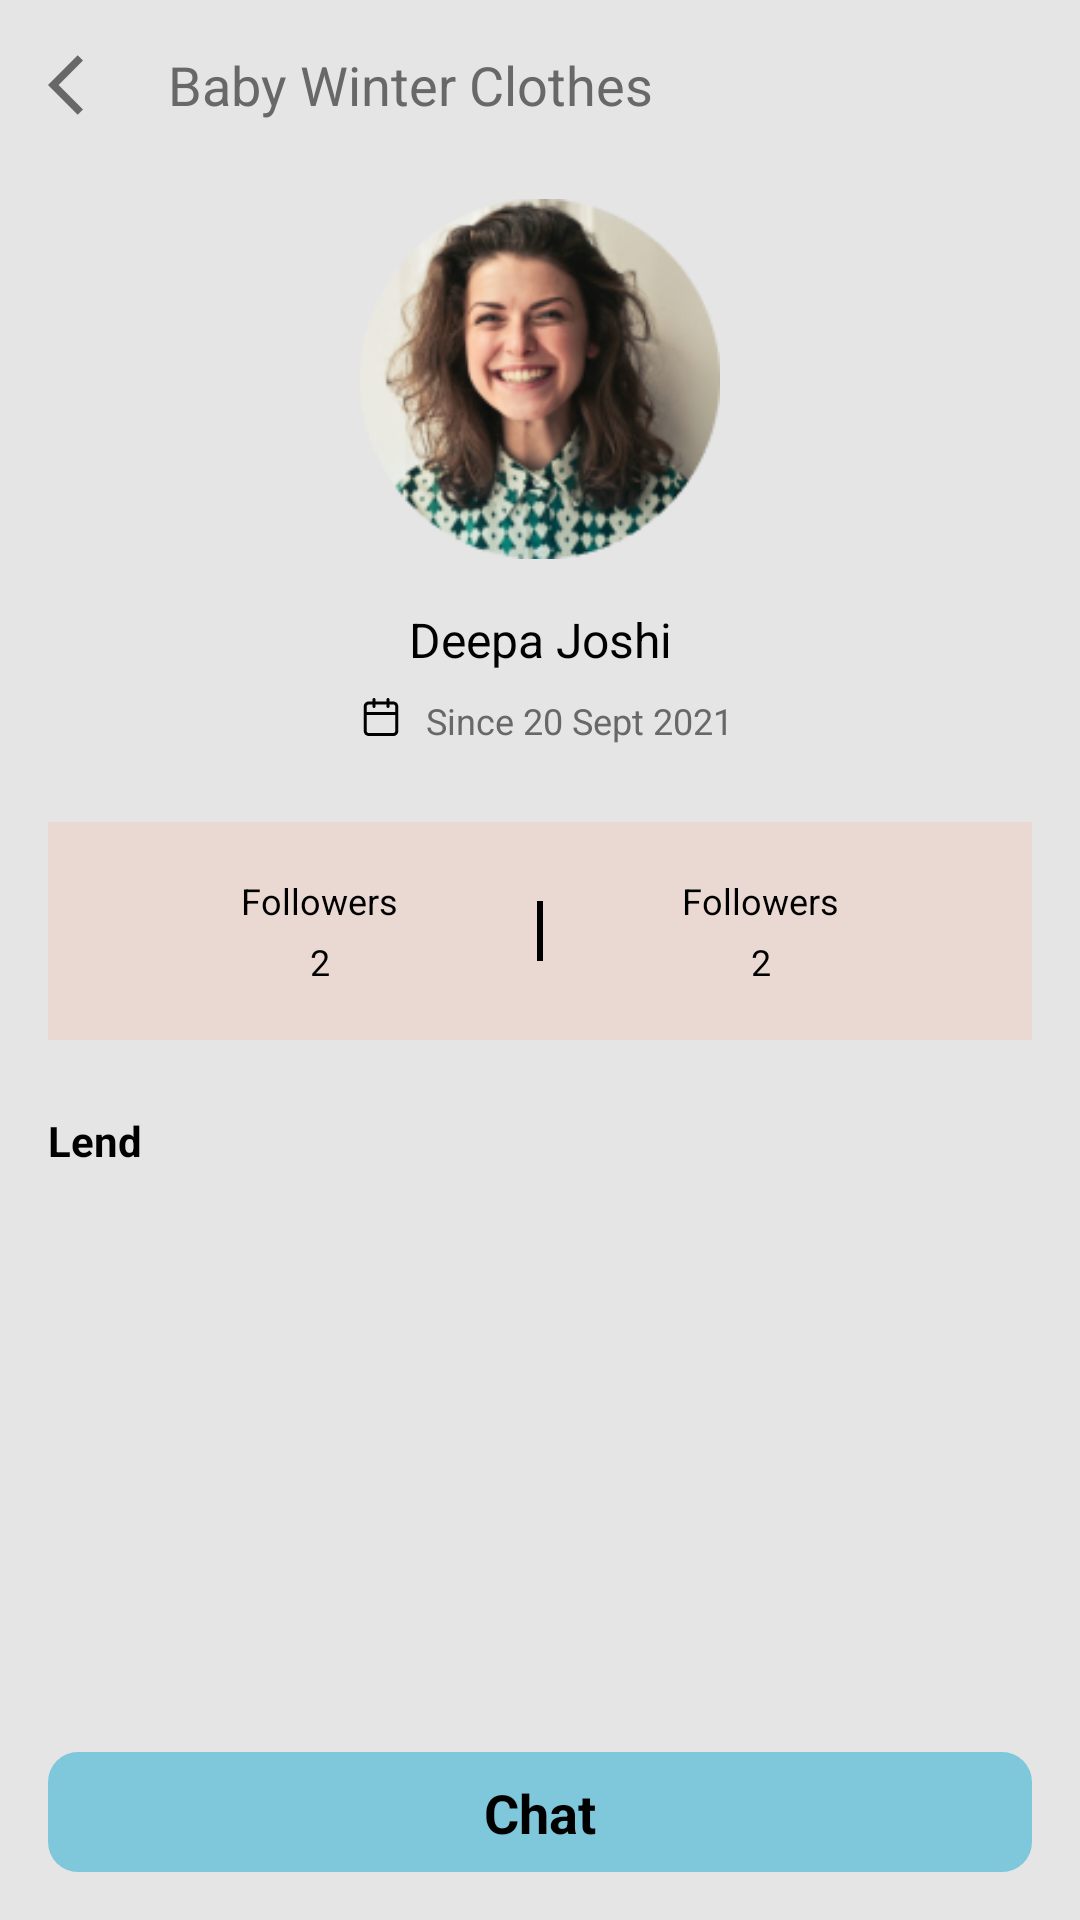

Reconstruct the res/layout file that produces this screen, plus the resources it refers to.
<!-- AndroidManifest.xml: application theme Theme.SharerUI -->
<!-- res/layout/activity_detail.xml -->
<?xml version="1.0" encoding="utf-8"?>
<androidx.constraintlayout.widget.ConstraintLayout xmlns:android="http://schemas.android.com/apk/res/android"
    xmlns:app="http://schemas.android.com/apk/res-auto"
    xmlns:tools="http://schemas.android.com/tools"
    android:layout_width="match_parent"
    android:layout_height="match_parent"
    android:background="@color/background"
    tools:context=".DetailActivity">

    <include
        android:id="@+id/toolbar"
        layout="@layout/toolbar_layout"
        app:layout_constraintLeft_toLeftOf="parent"
        app:layout_constraintRight_toRightOf="parent"
        app:layout_constraintTop_toTopOf="parent" />

    <ScrollView
        android:layout_width="0dp"
        android:layout_height="0dp"
        app:layout_constraintBottom_toTopOf="@id/btnFollow"
        app:layout_constraintLeft_toLeftOf="parent"
        app:layout_constraintRight_toRightOf="parent"
        app:layout_constraintTop_toBottomOf="@id/toolbar">

        <androidx.constraintlayout.widget.ConstraintLayout
            android:layout_width="match_parent"
            android:layout_height="0dp"
            android:padding="@dimen/common_padding">


            <androidx.appcompat.widget.AppCompatImageView
                android:id="@+id/ivImage"
                android:layout_width="@dimen/dp_120"
                android:layout_height="@dimen/dp_120"
                android:layout_marginTop="@dimen/dp_40"
                android:src="@drawable/girl"
                app:layout_constraintLeft_toLeftOf="parent"
                app:layout_constraintRight_toRightOf="parent"
                app:layout_constraintTop_toBottomOf="@id/toolbar" />

            <androidx.appcompat.widget.AppCompatTextView
                android:id="@+id/tvName"
                android:layout_width="wrap_content"
                android:layout_height="wrap_content"
                android:layout_marginTop="@dimen/dp_16"
                android:text="@string/deepa_joshi"
                android:textColor="@color/black"
                android:textSize="@dimen/font_medium"
                app:layout_constraintLeft_toLeftOf="@id/ivImage"
                app:layout_constraintRight_toRightOf="@id/ivImage"
                app:layout_constraintTop_toBottomOf="@id/ivImage" />

            <androidx.appcompat.widget.AppCompatImageView
                android:id="@+id/ivProfileCalendar"
                android:layout_width="@dimen/dp_14"
                android:layout_height="@dimen/dp_14"
                android:layout_marginTop="@dimen/dp_8"
                android:src="@drawable/calendar"
                app:layout_constraintLeft_toLeftOf="@id/ivImage"
                app:layout_constraintTop_toBottomOf="@id/tvName" />

            <androidx.appcompat.widget.AppCompatTextView
                android:layout_width="wrap_content"
                android:layout_height="wrap_content"
                android:layout_marginStart="@dimen/dp_8"
                android:text="@string/since_20_sept_2021"
                android:textColor="@color/font_color"
                android:textSize="@dimen/font_small"
                app:layout_constraintLeft_toRightOf="@id/ivProfileCalendar"
                app:layout_constraintTop_toBottomOf="@id/ivProfileCalendar"
                app:layout_constraintTop_toTopOf="@id/ivProfileCalendar" />

            <androidx.constraintlayout.widget.ConstraintLayout
                android:id="@+id/clFollowContainer"
                android:layout_width="match_parent"
                android:layout_height="wrap_content"
                android:layout_marginTop="@dimen/dp_28"
                android:background="@color/grey25"
                android:padding="@dimen/dp_18"
                app:layout_constraintTop_toBottomOf="@id/ivProfileCalendar">

                <androidx.appcompat.widget.AppCompatTextView
                    android:id="@+id/tvFollowers"
                    android:layout_width="wrap_content"
                    android:layout_height="wrap_content"
                    android:text="@string/followers"
                    android:textColor="@color/black"
                    android:textSize="@dimen/font_small"
                    app:layout_constraintLeft_toLeftOf="parent"
                    app:layout_constraintRight_toLeftOf="@id/viewLine"
                    app:layout_constraintTop_toTopOf="parent" />

                <androidx.appcompat.widget.AppCompatTextView
                    android:layout_width="wrap_content"
                    android:layout_height="wrap_content"
                    android:layout_marginTop="@dimen/dp_4"
                    android:text="@string/_2"
                    android:textColor="@color/black"
                    android:textSize="@dimen/font_small"
                    app:layout_constraintLeft_toLeftOf="@id/tvFollowers"
                    app:layout_constraintRight_toRightOf="@id/tvFollowers"
                    app:layout_constraintTop_toBottomOf="@id/tvFollowers" />

                <View
                    android:id="@+id/viewLine"
                    android:layout_width="@dimen/dp_2"
                    android:layout_height="@dimen/dp_20"
                    android:background="@color/black"
                    app:layout_constraintBottom_toBottomOf="parent"
                    app:layout_constraintLeft_toLeftOf="parent"
                    app:layout_constraintRight_toRightOf="parent"
                    app:layout_constraintTop_toTopOf="parent" />

                <androidx.appcompat.widget.AppCompatTextView
                    android:id="@+id/tvFollowings"
                    android:layout_width="wrap_content"
                    android:layout_height="wrap_content"
                    android:text="@string/followers"
                    android:textColor="@color/black"
                    android:textSize="@dimen/font_small"
                    app:layout_constraintLeft_toRightOf="@id/viewLine"
                    app:layout_constraintRight_toRightOf="parent"
                    app:layout_constraintTop_toTopOf="parent" />

                <androidx.appcompat.widget.AppCompatTextView
                    android:layout_width="wrap_content"
                    android:layout_height="wrap_content"
                    android:layout_marginTop="@dimen/dp_4"
                    android:text="@string/_2"
                    android:textColor="@color/black"
                    android:textSize="@dimen/font_small"
                    app:layout_constraintLeft_toLeftOf="@id/tvFollowings"
                    app:layout_constraintRight_toRightOf="@id/tvFollowings"
                    app:layout_constraintTop_toBottomOf="@id/tvFollowings" />

            </androidx.constraintlayout.widget.ConstraintLayout>

            <androidx.appcompat.widget.AppCompatTextView
                android:id="@+id/tvLend"
                android:layout_width="wrap_content"
                android:layout_height="wrap_content"
                android:layout_marginTop="@dimen/dp_24"
                android:text="@string/lend"
                android:textColor="@color/black"
                android:textStyle="bold"
                app:layout_constraintLeft_toLeftOf="@id/clFollowContainer"
                app:layout_constraintTop_toBottomOf="@id/clFollowContainer" />

            <androidx.recyclerview.widget.RecyclerView
                android:id="@+id/recyclerView"
                android:layout_width="match_parent"
                android:layout_height="wrap_content"
                android:layout_marginTop="@dimen/dp_16"
                app:layout_constraintTop_toBottomOf="@id/tvLend" />

        </androidx.constraintlayout.widget.ConstraintLayout>

    </ScrollView>

    <include
        android:id="@+id/btnFollow"
        layout="@layout/btn_purple"
        android:layout_width="match_parent"
        android:layout_height="@dimen/dp_40"
        android:layout_margin="@dimen/common_margin"
        app:layout_constraintBottom_toBottomOf="parent" />

</androidx.constraintlayout.widget.ConstraintLayout>
<!-- res/layout/toolbar_layout.xml (included above) -->
<?xml version="1.0" encoding="utf-8"?>
<androidx.constraintlayout.widget.ConstraintLayout xmlns:android="http://schemas.android.com/apk/res/android"
    xmlns:app="http://schemas.android.com/apk/res-auto"
    android:layout_width="match_parent"
    android:layout_height="wrap_content"
    android:paddingLeft="@dimen/common_padding"
    android:paddingTop="@dimen/dp_16"
    android:paddingRight="@dimen/common_padding"
    android:paddingBottom="@dimen/dp_10">

    <androidx.appcompat.widget.AppCompatImageView
        android:id="@+id/toolbar_back"
        android:layout_width="wrap_content"
        android:layout_height="wrap_content"
        android:src="@drawable/ic_baseline_arrow_back_ios_24"
        app:layout_constraintBottom_toBottomOf="parent"
        app:layout_constraintLeft_toLeftOf="parent"
        app:layout_constraintTop_toTopOf="parent" />

    <androidx.appcompat.widget.AppCompatTextView
        android:id="@+id/toolbar_title"
        android:layout_width="0dp"
        android:layout_height="wrap_content"
        android:layout_marginStart="@dimen/common_margin"
        android:text="@string/baby_winter_clothes"
        android:textColor="@color/font_color"
        android:textSize="@dimen/font_large"
        app:layout_constraintBottom_toBottomOf="parent"
        app:layout_constraintLeft_toRightOf="@id/toolbar_back"
        app:layout_constraintRight_toRightOf="parent"
        app:layout_constraintTop_toTopOf="parent" />

</androidx.constraintlayout.widget.ConstraintLayout>
<!-- res/layout/btn_purple.xml (included above) -->
<?xml version="1.0" encoding="utf-8"?>
<androidx.constraintlayout.widget.ConstraintLayout xmlns:android="http://schemas.android.com/apk/res/android"
    xmlns:app="http://schemas.android.com/apk/res-auto"
    android:layout_width="match_parent"
    android:layout_height="@dimen/dp_40"
    android:background="@drawable/btn_purple_bg">

    <androidx.appcompat.widget.AppCompatTextView
        android:id="@+id/btnPurple"
        android:layout_width="wrap_content"
        android:layout_height="wrap_content"
        android:text="@string/chat"
        android:textColor="@color/black"
        android:textSize="@dimen/font_large"
        android:textStyle="bold"
        app:layout_constraintBottom_toBottomOf="parent"
        app:layout_constraintLeft_toLeftOf="parent"
        app:layout_constraintRight_toRightOf="parent"
        app:layout_constraintTop_toTopOf="parent" />

</androidx.constraintlayout.widget.ConstraintLayout>
<!-- resources referenced by this layout -->
<resources>
  <color name="background">#E5E5E5</color>
  <color name="black">#FF000000</color>
  <color name="font_color">#686868</color>
  <color name="grey25">#40F8B196</color>
  <dimen name="common_margin">16dp</dimen>
  <dimen name="common_padding">16dp</dimen>
  <dimen name="dp_10">10dp</dimen>
  <dimen name="dp_120">120dp</dimen>
  <dimen name="dp_14">14dp</dimen>
  <dimen name="dp_16">16dp</dimen>
  <dimen name="dp_18">18dp</dimen>
  <dimen name="dp_2">2dp</dimen>
  <dimen name="dp_20">20dp</dimen>
  <dimen name="dp_24">24dp</dimen>
  <dimen name="dp_28">28dp</dimen>
  <dimen name="dp_4">4dp</dimen>
  <dimen name="dp_40">40dp</dimen>
  <dimen name="dp_8">8dp</dimen>
  <dimen name="font_large">18sp</dimen>
  <dimen name="font_medium">16sp</dimen>
  <dimen name="font_small">12sp</dimen>
  <!-- drawable btn_purple_bg (drawable) -->
  <?xml version="1.0" encoding="utf-8"?>
  <shape xmlns:android="http://schemas.android.com/apk/res/android"
      android:shape="rectangle">
      <corners android:radius="@dimen/dp_10" />
      <solid android:color="@color/btn_purple" />
  </shape>
  <!-- drawable calendar: png bitmap (drawable, 416 bytes) -->
  <!-- drawable girl: png bitmap (drawable, 42170 bytes) -->
  <!-- drawable ic_baseline_arrow_back_ios_24 (drawable) -->
  <vector android:height="24dp" android:tint="#686868"
      android:viewportHeight="24" android:viewportWidth="24"
      android:width="24dp" xmlns:android="http://schemas.android.com/apk/res/android">
      <path android:fillColor="@android:color/white" android:pathData="M11.67,3.87L9.9,2.1 0,12l9.9,9.9 1.77,-1.77L3.54,12z"/>
  </vector>
  <string name="_2">2</string>
  <string name="baby_winter_clothes">Baby Winter Clothes</string>
  <string name="chat">Chat</string>
  <string name="deepa_joshi">Deepa Joshi</string>
  <string name="followers">Followers</string>
  <string name="lend">Lend</string>
  <string name="since_20_sept_2021">Since 20 Sept 2021</string>
  <style name="Theme.SharerUI" parent="Theme.MaterialComponents.DayNight.NoActionBar">
          
          <item name="colorPrimary">@color/purple_500</item>
          <item name="colorPrimaryVariant">@color/purple_700</item>
          <item name="colorOnPrimary">@color/white</item>
          
          <item name="colorSecondary">@color/teal_200</item>
          <item name="colorSecondaryVariant">@color/teal_700</item>
          <item name="colorOnSecondary">@color/black</item>
          
          <item name="android:statusBarColor" tools:targetApi="l">@android:color/transparent</item>
          
      </style>
  <color name="btn_purple">#7FC7DB</color>
  <color name="purple_500">#FF6200EE</color>
  <color name="purple_700">#FF3700B3</color>
  <color name="white">#FFFFFFFF</color>
  <color name="teal_200">#FF03DAC5</color>
  <color name="teal_700">#FF018786</color>
</resources>
